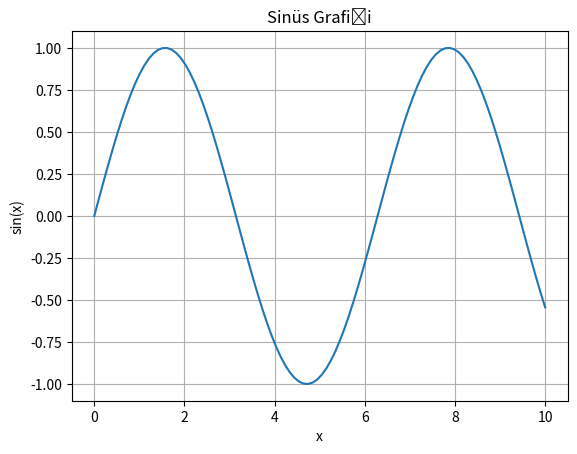

The matplotlib source for this figure:
import numpy as np
import matplotlib.pyplot as plt
import pandas as pd


x = np.linspace(0, 10, 100)
y = np.sin(x)

plt.plot(x, y)
plt.xlabel('x')
plt.ylabel('sin(x)')
plt.title('Sinüs Grafiği')
plt.grid(True)
plt.show()

data = {'Name': ['Ahmet', 'Mehmet', 'Rabia', 'Bugra'],
        'Age': [25, 30, 35, 28],
        'City': ['İstanbul', 'Konya', 'Ankara', 'Bursa']}

df = pd.DataFrame(data)
print(df)
